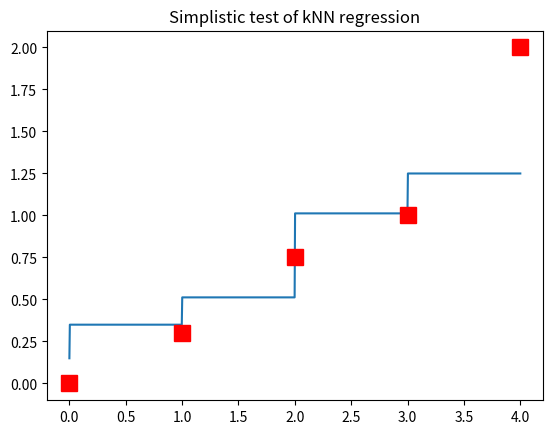

This chart was generated by the following Python code:
class KNNRegrssion:
    n_neighbors = 0 
    
    def __init__(self, n_neighbors):
        self.n_neighbors = n_neighbors
    
    def fit(self,x,y):
        self.x = x
        self.y = y
    
    def predict(self,X_eval):
        res = [0]*len(X_eval)
        c= 0
        for i in X_eval:
            left_lim = max(0,i[0]-self.n_neighbors)
            right_lim = (i+self.n_neighbors)[0]
            #print("left_lim=",left_lim,"right = ",right_lim)
            sum = 0
            count = 0
            for j in range(0,len(self.x)):
                if (self.x[j][0]>=left_lim and self.x[j][0]<right_lim):
                    sum += self.y[j]
                    count+= 1
            #print(c,sum/count)
            res[c] = (sum/count)
            print(res[c])
            c += 1
        return res
        

import numpy as np
import matplotlib.pyplot as plt

X = [[0], [1], [2], [3], [4]]
y = [0, 0.3, 0.75, 1, 2]

neigh = KNNRegrssion(n_neighbors=2)
neigh.fit(X, y)

X_eval = np.linspace(0,4,1000)
X_eval = X_eval.reshape(-1,1)

plt.figure()
res = neigh.predict(X_eval)
#print(res)
plt.plot(X_eval,res, label="kNN regression predictor")
plt.plot(X,y, 'rs', markersize=12, label="trainin set")
plt.title("Simplistic test of kNN regression")
plt.show()